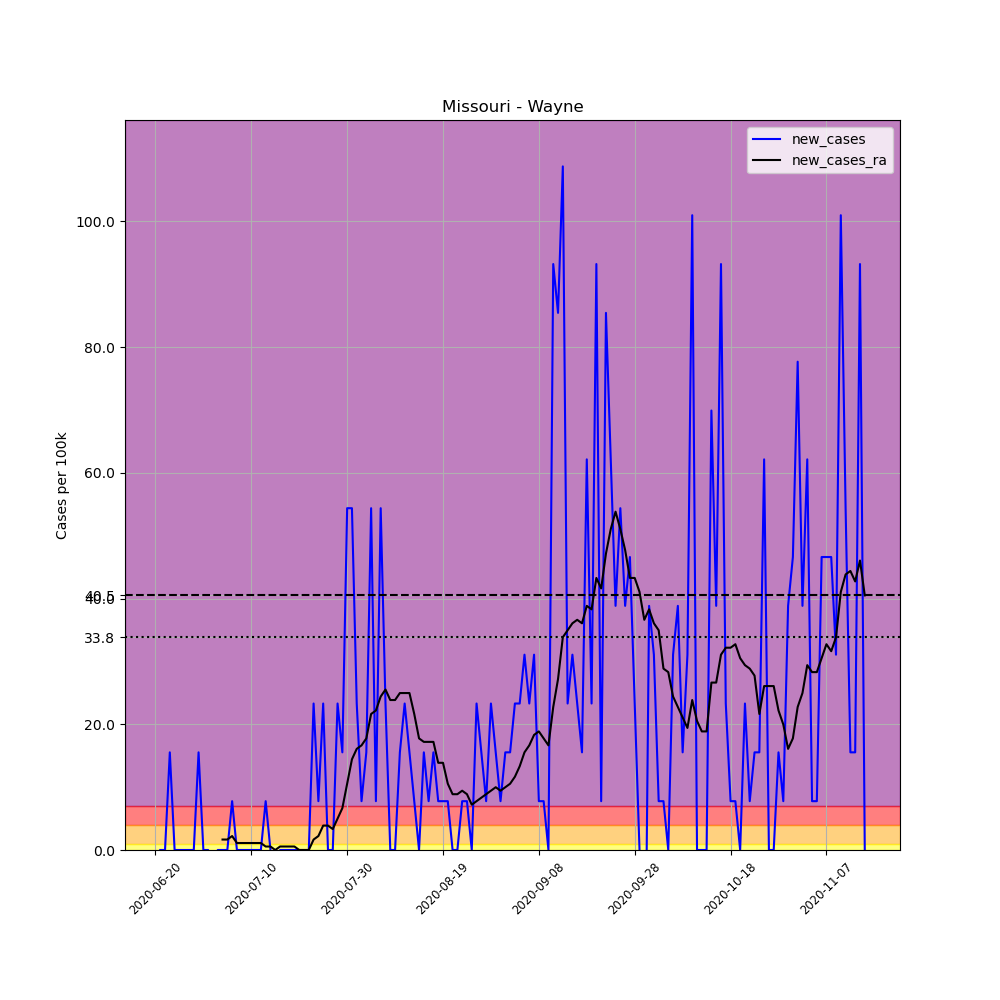

The table this chart was drawn from, first rows:
, date, county, state, fips, cases, deaths, COUNTY, STNAME, CTYNAME, POPESTIMATE2019, per_100k, new_cases, new_cases_ra
697722, 2020-06-20, Wayne, Missouri, 29223, 1, 0, 223, Missouri, Wayne, 12873, 7.768, , 
697723, 2020-06-21, Wayne, Missouri, 29223, 1, 0, 223, Missouri, Wayne, 12873, 7.768, 0.0, 
697724, 2020-06-22, Wayne, Missouri, 29223, 1, 0, 223, Missouri, Wayne, 12873, 7.768, 0.0, 
697725, 2020-06-23, Wayne, Missouri, 29223, 3, 0, 223, Missouri, Wayne, 12873, 23.3, 15.54, 
697726, 2020-06-24, Wayne, Missouri, 29223, 3, 0, 223, Missouri, Wayne, 12873, 23.3, 0.0, 
697727, 2020-06-25, Wayne, Missouri, 29223, 3, 0, 223, Missouri, Wayne, 12873, 23.3, 0.0, 
697728, 2020-06-26, Wayne, Missouri, 29223, 3, 0, 223, Missouri, Wayne, 12873, 23.3, 0.0, 
697729, 2020-06-27, Wayne, Missouri, 29223, 3, 0, 223, Missouri, Wayne, 12873, 23.3, 0.0, 
697730, 2020-06-28, Wayne, Missouri, 29223, 3, 0, 223, Missouri, Wayne, 12873, 23.3, 0.0, 
697731, 2020-06-29, Wayne, Missouri, 29223, 5, 0, 223, Missouri, Wayne, 12873, 38.84, 15.54, 
697732, 2020-06-30, Wayne, Missouri, 29223, 5, 0, 223, Missouri, Wayne, 12873, 38.84, 0.0, 
697733, 2020-07-01, Wayne, Missouri, 29223, 5, 0, 223, Missouri, Wayne, 12873, 38.84, 0.0, 
697734, 2020-07-02, Wayne, Missouri, 29223, 4, 0, 223, Missouri, Wayne, 12873, 31.07, -7.768, 
697735, 2020-07-03, Wayne, Missouri, 29223, 4, 0, 223, Missouri, Wayne, 12873, 31.07, 0.0, 
697736, 2020-07-04, Wayne, Missouri, 29223, 4, 0, 223, Missouri, Wayne, 12873, 31.07, 0.0, 1.665
697737, 2020-07-05, Wayne, Missouri, 29223, 4, 0, 223, Missouri, Wayne, 12873, 31.07, 0.0, 1.665
697738, 2020-07-06, Wayne, Missouri, 29223, 5, 0, 223, Missouri, Wayne, 12873, 38.84, 7.768, 2.219
697739, 2020-07-07, Wayne, Missouri, 29223, 5, 0, 223, Missouri, Wayne, 12873, 38.84, 0.0, 1.11
697740, 2020-07-08, Wayne, Missouri, 29223, 5, 0, 223, Missouri, Wayne, 12873, 38.84, 0.0, 1.11
697741, 2020-07-09, Wayne, Missouri, 29223, 5, 0, 223, Missouri, Wayne, 12873, 38.84, 0.0, 1.11
697742, 2020-07-10, Wayne, Missouri, 29223, 5, 0, 223, Missouri, Wayne, 12873, 38.84, 0.0, 1.11
697743, 2020-07-11, Wayne, Missouri, 29223, 5, 0, 223, Missouri, Wayne, 12873, 38.84, 0.0, 1.11
697744, 2020-07-12, Wayne, Missouri, 29223, 5, 0, 223, Missouri, Wayne, 12873, 38.84, 0.0, 1.11
697745, 2020-07-13, Wayne, Missouri, 29223, 6, 0, 223, Missouri, Wayne, 12873, 46.61, 7.768, 0.5549
697746, 2020-07-14, Wayne, Missouri, 29223, 6, 0, 223, Missouri, Wayne, 12873, 46.61, 0.0, 0.5549
697747, 2020-07-15, Wayne, Missouri, 29223, 5, 0, 223, Missouri, Wayne, 12873, 38.84, -7.768, 0.0
697748, 2020-07-16, Wayne, Missouri, 29223, 5, 0, 223, Missouri, Wayne, 12873, 38.84, 0.0, 0.5549
697749, 2020-07-17, Wayne, Missouri, 29223, 5, 0, 223, Missouri, Wayne, 12873, 38.84, 0.0, 0.5549
697750, 2020-07-18, Wayne, Missouri, 29223, 5, 0, 223, Missouri, Wayne, 12873, 38.84, 0.0, 0.5549
697751, 2020-07-19, Wayne, Missouri, 29223, 5, 0, 223, Missouri, Wayne, 12873, 38.84, 0.0, 0.5549
697752, 2020-07-20, Wayne, Missouri, 29223, 5, 0, 223, Missouri, Wayne, 12873, 38.84, 0.0, 0.0
697753, 2020-07-21, Wayne, Missouri, 29223, 5, 0, 223, Missouri, Wayne, 12873, 38.84, 0.0, 0.0
697754, 2020-07-22, Wayne, Missouri, 29223, 5, 0, 223, Missouri, Wayne, 12873, 38.84, 0.0, 0.0
697755, 2020-07-23, Wayne, Missouri, 29223, 8, 0, 223, Missouri, Wayne, 12873, 62.15, 23.3, 1.665
697756, 2020-07-24, Wayne, Missouri, 29223, 9, 0, 223, Missouri, Wayne, 12873, 69.91, 7.768, 2.219
697757, 2020-07-25, Wayne, Missouri, 29223, 12, 0, 223, Missouri, Wayne, 12873, 93.22, 23.3, 3.884
697758, 2020-07-26, Wayne, Missouri, 29223, 12, 0, 223, Missouri, Wayne, 12873, 93.22, 0.0, 3.884
697759, 2020-07-27, Wayne, Missouri, 29223, 12, 0, 223, Missouri, Wayne, 12873, 93.22, 0.0, 3.329
697760, 2020-07-28, Wayne, Missouri, 29223, 15, 0, 223, Missouri, Wayne, 12873, 116.5, 23.3, 4.994
697761, 2020-07-29, Wayne, Missouri, 29223, 17, 0, 223, Missouri, Wayne, 12873, 132.1, 15.54, 6.658
697762, 2020-07-30, Wayne, Missouri, 29223, 24, 0, 223, Missouri, Wayne, 12873, 186.4, 54.38, 10.54
697763, 2020-07-31, Wayne, Missouri, 29223, 31, 0, 223, Missouri, Wayne, 12873, 240.8, 54.38, 14.43
697764, 2020-08-01, Wayne, Missouri, 29223, 34, 0, 223, Missouri, Wayne, 12873, 264.1, 23.3, 16.09
697765, 2020-08-02, Wayne, Missouri, 29223, 35, 0, 223, Missouri, Wayne, 12873, 271.9, 7.768, 16.65
697766, 2020-08-03, Wayne, Missouri, 29223, 37, 0, 223, Missouri, Wayne, 12873, 287.4, 15.54, 17.76
697767, 2020-08-04, Wayne, Missouri, 29223, 44, 0, 223, Missouri, Wayne, 12873, 341.8, 54.38, 21.64
697768, 2020-08-05, Wayne, Missouri, 29223, 45, 0, 223, Missouri, Wayne, 12873, 349.6, 7.768, 22.19
697769, 2020-08-06, Wayne, Missouri, 29223, 52, 0, 223, Missouri, Wayne, 12873, 403.9, 54.38, 24.41
697770, 2020-08-07, Wayne, Missouri, 29223, 55, 0, 223, Missouri, Wayne, 12873, 427.3, 23.3, 25.52
697771, 2020-08-08, Wayne, Missouri, 29223, 55, 0, 223, Missouri, Wayne, 12873, 427.3, 0.0, 23.86
697772, 2020-08-09, Wayne, Missouri, 29223, 55, 0, 223, Missouri, Wayne, 12873, 427.3, 0.0, 23.86
697773, 2020-08-10, Wayne, Missouri, 29223, 57, 0, 223, Missouri, Wayne, 12873, 442.8, 15.54, 24.97
697774, 2020-08-11, Wayne, Missouri, 29223, 60, 0, 223, Missouri, Wayne, 12873, 466.1, 23.3, 24.97
697775, 2020-08-12, Wayne, Missouri, 29223, 62, 0, 223, Missouri, Wayne, 12873, 481.6, 15.54, 24.97
697776, 2020-08-13, Wayne, Missouri, 29223, 63, 0, 223, Missouri, Wayne, 12873, 489.4, 7.768, 21.64
697777, 2020-08-14, Wayne, Missouri, 29223, 63, 0, 223, Missouri, Wayne, 12873, 489.4, 0.0, 17.76
697778, 2020-08-15, Wayne, Missouri, 29223, 65, 0, 223, Missouri, Wayne, 12873, 504.9, 15.54, 17.2
697779, 2020-08-16, Wayne, Missouri, 29223, 66, 0, 223, Missouri, Wayne, 12873, 512.7, 7.768, 17.2
697780, 2020-08-17, Wayne, Missouri, 29223, 68, 0, 223, Missouri, Wayne, 12873, 528.2, 15.54, 17.2
697781, 2020-08-18, Wayne, Missouri, 29223, 69, 0, 223, Missouri, Wayne, 12873, 536, 7.768, 13.87
... 89 more rows
